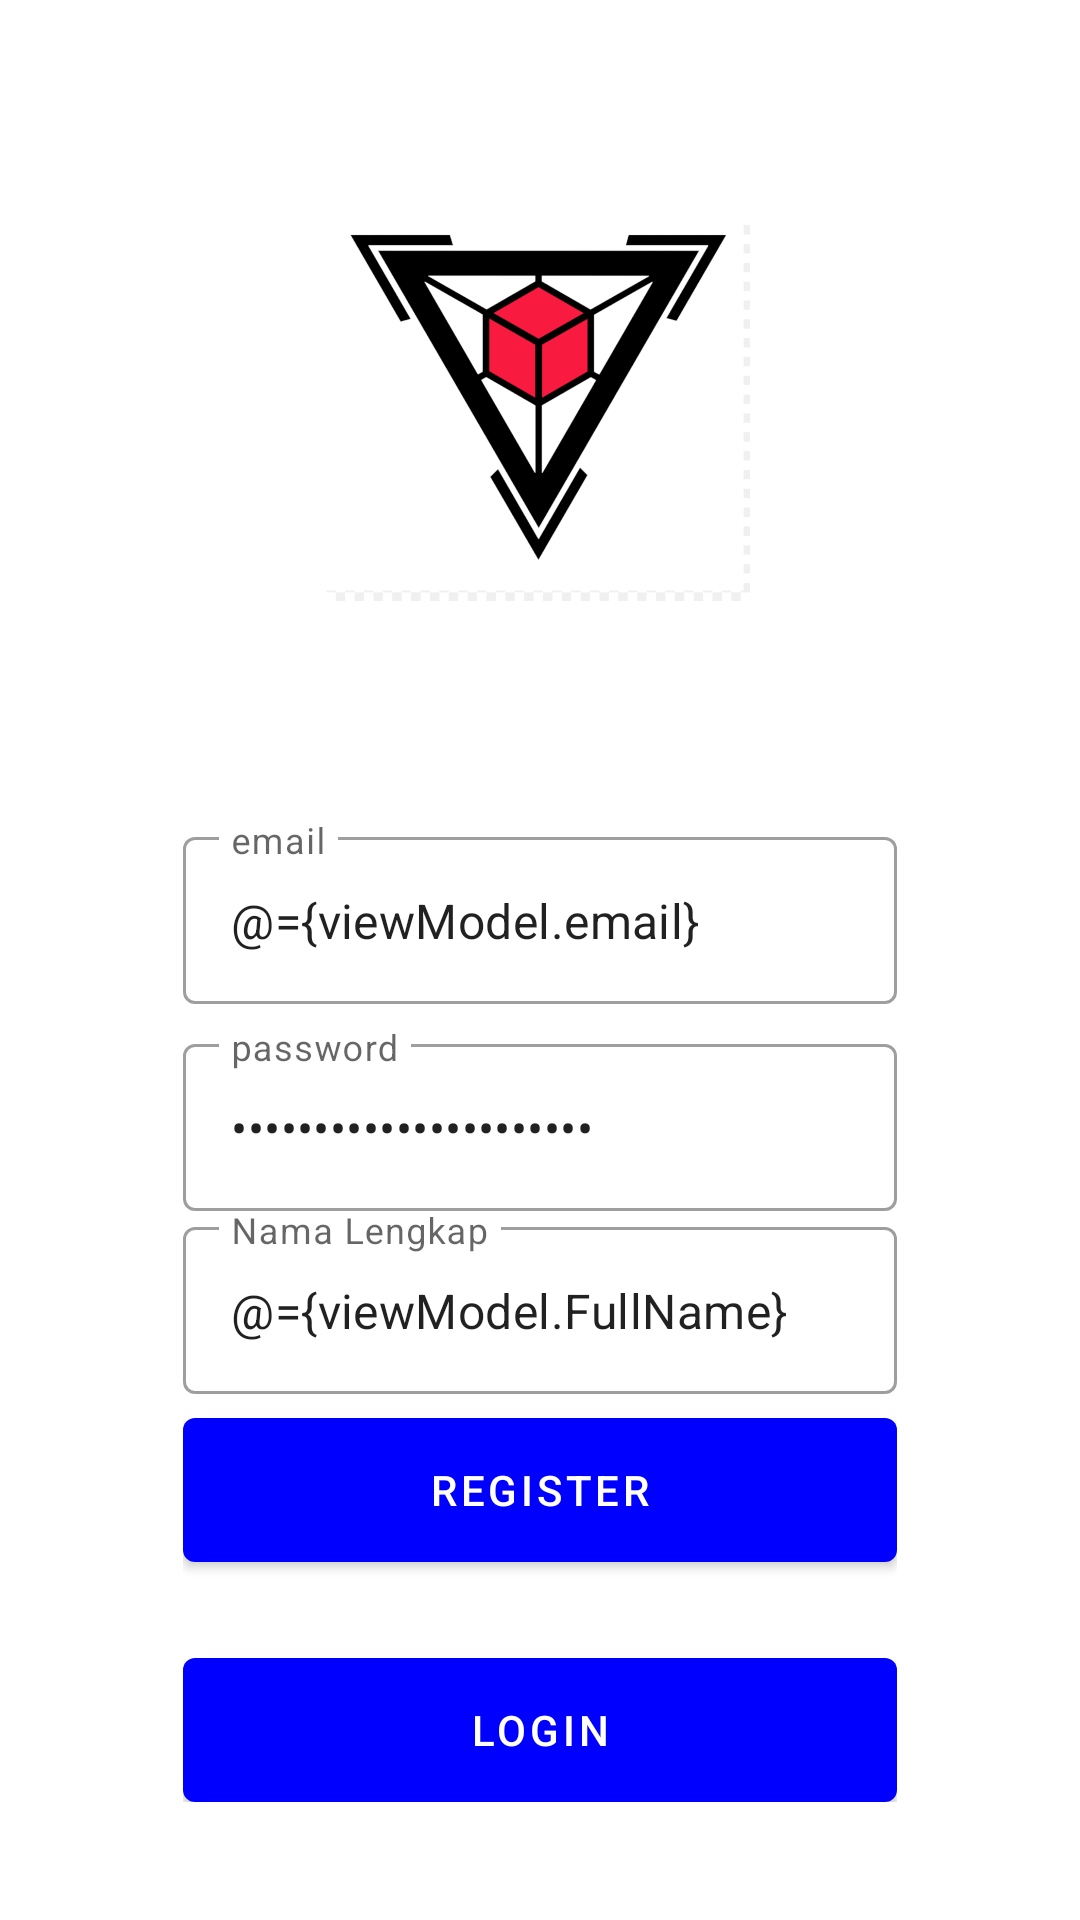

Here is an Android app screen rendered from its layout file. Give the layout XML and the strings, colors and styles it references.
<!-- AndroidManifest.xml: application theme Theme.Apprandom -->
<!-- res/layout/fragment_register.xml -->
<?xml version="1.0" encoding="utf-8"?>

<layout xmlns:android="http://schemas.android.com/apk/res/android"
    xmlns:tools="http://schemas.android.com/tools"
    xmlns:app="http://schemas.android.com/apk/res-auto">

    <data>
        <variable
            name="viewModel"
            type="com.apprandom.app.ui.auth.AuthViewModel" />
    </data>

    <androidx.coordinatorlayout.widget.CoordinatorLayout
        android:layout_width="match_parent"
        android:layout_height="match_parent"
        tools:context=".ui.auth.LoginFragment">

        <androidx.constraintlayout.widget.ConstraintLayout
            android:id="@+id/constraintLayout"
            android:layout_width="match_parent"
            android:layout_height="match_parent">

            <ImageView
                android:layout_width="match_parent"
                android:layout_height="match_parent"
                android:scaleType="centerCrop"
                android:src="@drawable/bg_auth"/>

            <LinearLayout
                android:layout_width="0dp"
                android:layout_height="wrap_content"
                android:gravity="center"
                android:orientation="vertical"
                android:padding="16dp"
                app:layout_constraintBottom_toBottomOf="parent"
                app:layout_constraintEnd_toEndOf="parent"
                app:layout_constraintStart_toStartOf="parent"
                app:layout_constraintTop_toTopOf="parent"
                app:layout_constraintVertical_bias="0.917"
                app:layout_constraintWidth_percent="0.75">

                <com.google.android.material.textfield.TextInputLayout
                    style="@style/Widget.MaterialComponents.TextInputLayout.OutlinedBox"
                    android:layout_width="match_parent"
                    android:layout_height="wrap_content"
                    android:hint="@string/email">

                    <com.google.android.material.textfield.TextInputEditText
                        android:id="@+id/editEmail"
                        android:layout_width="match_parent"
                        android:layout_height="wrap_content"
                        android:inputType="textEmailAddress"
                        android:text="@={viewModel.email}" />

                </com.google.android.material.textfield.TextInputLayout>

                <com.google.android.material.textfield.TextInputLayout
                    style="@style/Widget.MaterialComponents.TextInputLayout.OutlinedBox"
                    android:layout_width="match_parent"
                    android:layout_height="wrap_content"
                    android:layout_marginTop="8dp"
                    android:hint="@string/password">

                    <com.google.android.material.textfield.TextInputEditText
                        android:id="@+id/editPassword"
                        android:layout_width="match_parent"
                        android:layout_height="wrap_content"
                        android:inputType="textPassword"
                        android:text="@={viewModel.password}" />

                </com.google.android.material.textfield.TextInputLayout>

                <com.google.android.material.textfield.TextInputLayout
                    style="@style/Widget.MaterialComponents.TextInputLayout.OutlinedBox"
                    android:layout_width="match_parent"
                    android:layout_height="wrap_content"
                    android:hint="@string/full_name">

                    <com.google.android.material.textfield.TextInputEditText
                        android:id="@+id/editFullName"
                        android:layout_width="match_parent"
                        android:layout_height="wrap_content"
                        android:inputType="textEmailAddress"
                        android:text="@={viewModel.FullName}" />

                </com.google.android.material.textfield.TextInputLayout>

                <com.google.android.material.button.MaterialButton
                    android:id="@+id/buttonRegister"
                    android:layout_width="match_parent"
                    android:layout_height="wrap_content"
                    android:layout_marginTop="8dp"
                    android:insetTop="0dp"
                    android:insetBottom="0dp"
                    android:onClick="@{()-> viewModel.register()}"
                    android:text="@string/register" />

                <com.google.android.material.button.MaterialButton
                    android:id="@+id/buttonLogin"
                    android:layout_width="match_parent"
                    android:layout_height="wrap_content"
                    android:layout_marginTop="32dp"
                    android:insetTop="0dp"
                    android:insetBottom="0dp"
                    android:text="@string/login" />


            </LinearLayout>

        </androidx.constraintlayout.widget.ConstraintLayout>

    </androidx.coordinatorlayout.widget.CoordinatorLayout>

</layout>
<!-- resources referenced by this layout -->
<resources>
  <!-- drawable bg_auth: png bitmap (drawable, 220890 bytes) -->
  <string name="email">email</string>
  <string name="full_name">Nama Lengkap</string>
  <string name="login">login</string>
  <string name="password">password</string>
  <string name="register">register</string>
  <style name="Theme.Apprandom" parent="Theme.MaterialComponents.DayNight.DarkActionBar">
          
          <item name="colorPrimary">@color/purple_500</item>
          <item name="colorPrimaryVariant">@color/purple_700</item>
          <item name="colorOnPrimary">@color/white</item>
          
          <item name="colorSecondary">@color/teal_200</item>
          <item name="colorSecondaryVariant">@color/teal_700</item>
          <item name="colorOnSecondary">@color/black</item>
          
          <item name="android:statusBarColor" tools:targetApi="l">?attr/colorPrimaryVariant</item>
          
      </style>
  <color name="purple_500">#0000FF</color>
  <color name="purple_700">#0000FF</color>
  <color name="white">#FFFFFFFF</color>
  <color name="teal_200">#FF03DAC5</color>
  <color name="teal_700">#FF018786</color>
  <color name="black">#FF000000</color>
</resources>
